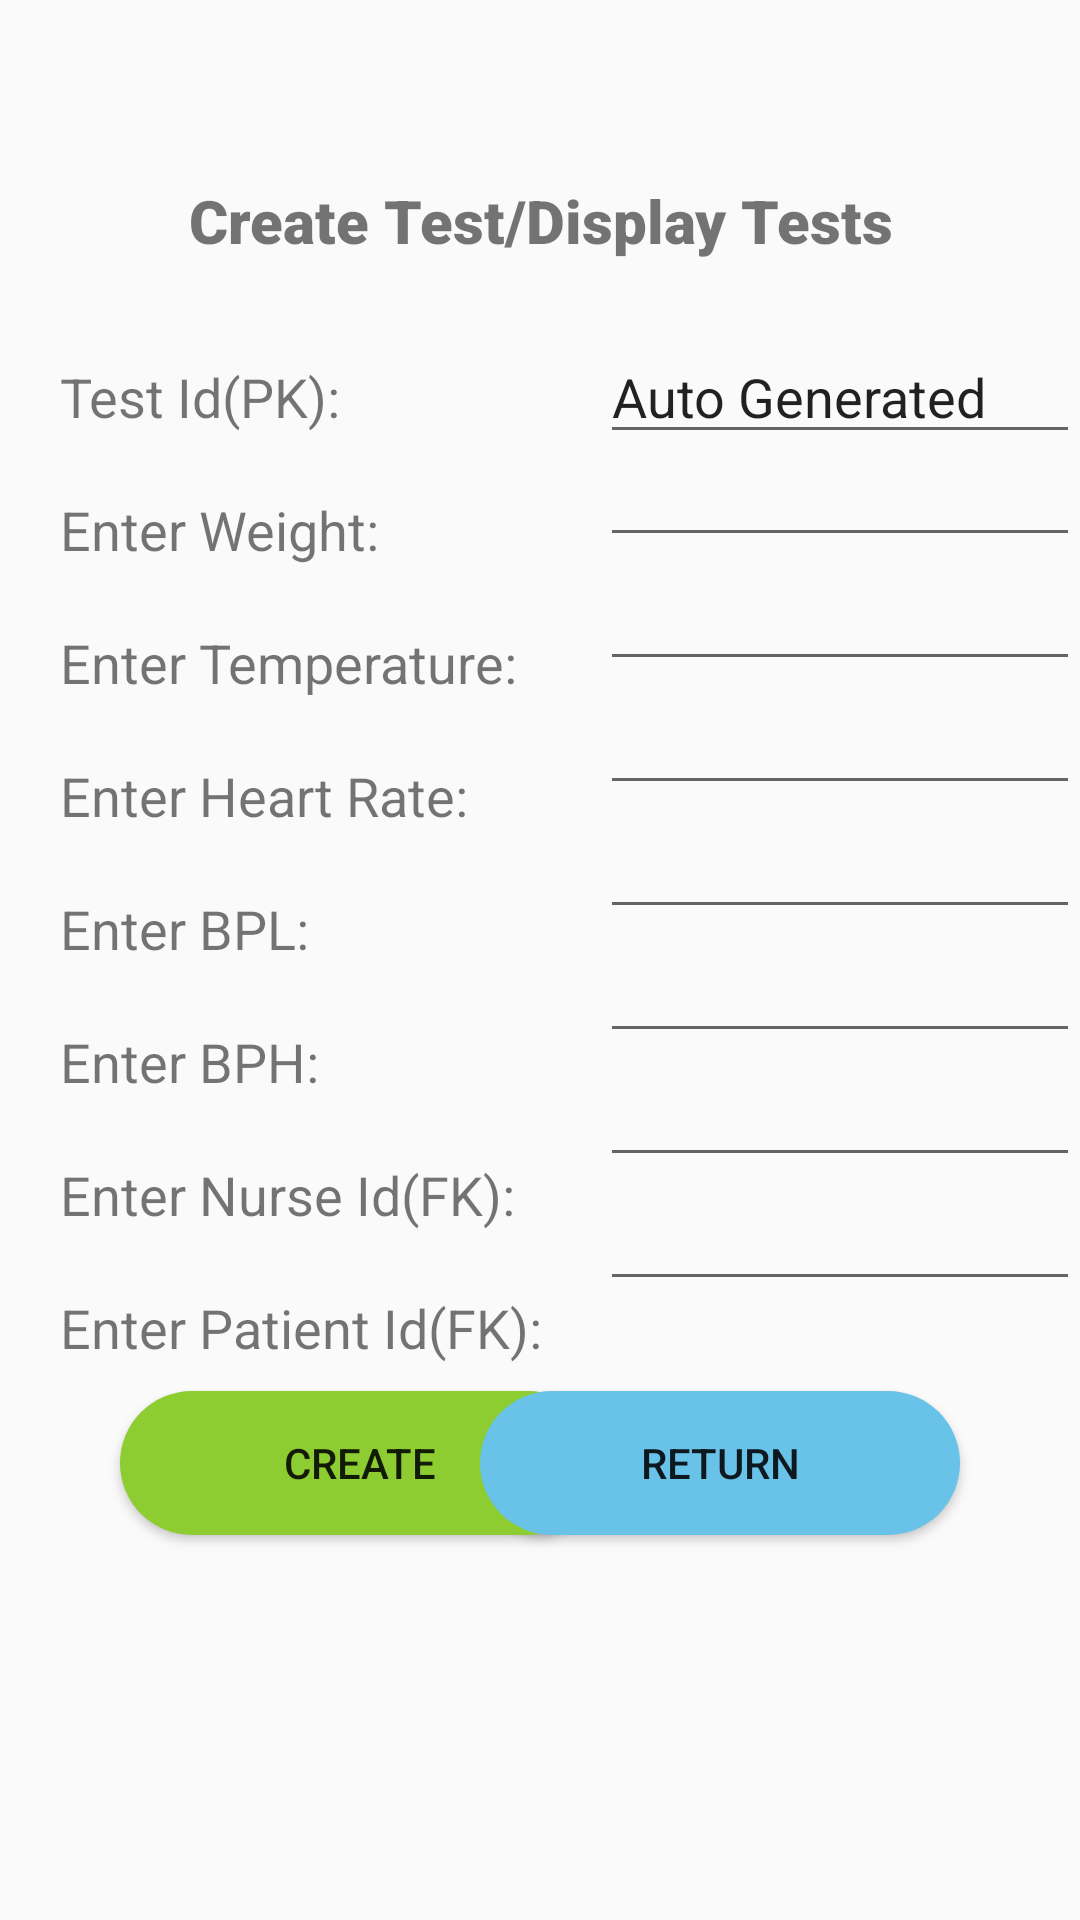

Android layout source for this screen:
<!-- AndroidManifest.xml: application theme AppTheme -->
<!-- res/layout/activity_test.xml -->
<?xml version="1.0" encoding="utf-8"?>
<androidx.constraintlayout.widget.ConstraintLayout
    xmlns:android="http://schemas.android.com/apk/res/android"
    xmlns:app="http://schemas.android.com/apk/res-auto"
    xmlns:tools="http://schemas.android.com/tools"
    android:layout_width="match_parent"
    android:layout_height="match_parent">

    <RelativeLayout
        android:layout_width="match_parent"
        android:layout_height="match_parent"
        app:layout_constraintBottom_toBottomOf="parent"
        app:layout_constraintStart_toStartOf="parent">

        <TextView
            android:id="@+id/textViewTestId"
            android:layout_width="180dp"
            android:layout_height="wrap_content"
            android:text="Test Id(PK):"
            android:textSize="18dp"
            android:layout_marginTop="120dp"
            android:layout_marginLeft="20dp">
        </TextView>

        <TextView
            android:id="@+id/textViewTestWeight"
            android:layout_width="150dp"
            android:layout_height="wrap_content"
            android:text="Enter Weight:"
            android:textSize="18dp"
            android:layout_below="@id/textViewTestId"
            android:layout_marginTop="20dp"
            android:layout_marginLeft="20dp">
        </TextView>

        <TextView
            android:id="@+id/textViewTestTemperature"
            android:layout_width="160dp"
            android:layout_height="wrap_content"
            android:text="Enter Temperature:"
            android:textSize="18dp"
            android:layout_below="@id/textViewTestWeight"
            android:layout_marginTop="20dp"
            android:layout_marginLeft="20dp">
        </TextView>

        <TextView
            android:id="@+id/textViewTestHeartRate"
            android:layout_width="150dp"
            android:layout_height="wrap_content"
            android:text="Enter Heart Rate:"
            android:textSize="18dp"
            android:layout_below="@id/textViewTestTemperature"
            android:layout_marginTop="20dp"
            android:layout_marginLeft="20dp">
        </TextView>

        <TextView
            android:id="@+id/textViewTestBPL"
            android:layout_width="150dp"
            android:layout_height="wrap_content"
            android:text="Enter BPL:"
            android:textSize="18dp"
            android:layout_below="@id/textViewTestHeartRate"
            android:layout_marginTop="20dp"
            android:layout_marginLeft="20dp">
        </TextView>

        <TextView
            android:id="@+id/textViewTestBPH"
            android:layout_width="160dp"
            android:layout_height="wrap_content"
            android:text="Enter BPH:"
            android:textSize="18dp"
            android:layout_below="@id/textViewTestBPL"
            android:layout_marginTop="20dp"
            android:layout_marginLeft="20dp">
        </TextView>

        <TextView
            android:id="@+id/textViewTestNurseId"
            android:layout_width="160dp"
            android:layout_height="wrap_content"
            android:text="Enter Nurse Id(FK):"
            android:textSize="18dp"
            android:layout_below="@id/textViewTestBPH"
            android:layout_marginTop="20dp"
            android:layout_marginLeft="20dp">
        </TextView>

        <TextView
            android:id="@+id/textViewTestPatientId"
            android:layout_width="170dp"
            android:layout_height="wrap_content"
            android:text="Enter Patient Id(FK):"
            android:textSize="18dp"
            android:layout_below="@id/textViewTestNurseId"
            android:layout_marginTop="20dp"
            android:layout_marginLeft="20dp">
        </TextView>

        <EditText
            android:id="@+id/editTextTestId"
            android:editable="false"
            android:text="Auto Generated"
            android:layout_width="200dp"
            android:layout_marginTop="110dp"
            android:layout_toRightOf="@id/textViewTestId"
            android:layout_height="wrap_content">
        </EditText>

        <EditText
            android:id="@+id/editTextTestWeight"
            android:layout_width="200dp"
            android:layout_below="@id/textViewTestId"
            android:layout_toRightOf="@id/textViewTestId"
            android:layout_height="wrap_content">
        </EditText>

        <EditText
            android:id="@+id/editTextTestTemperature"
            android:layout_width="200dp"
            android:layout_below="@id/editTextTestWeight"
            android:layout_toRightOf="@id/textViewTestId"
            android:layout_height="wrap_content">
        </EditText>

        <EditText
            android:id="@+id/editTextTestHeartRate"
            android:layout_width="200dp"
            android:layout_below="@id/editTextTestTemperature"
            android:layout_toRightOf="@id/textViewTestId"
            android:layout_height="wrap_content">
        </EditText>

        <EditText
            android:id="@+id/editTextTestBPL"
            android:layout_width="200dp"
            android:layout_below="@id/editTextTestHeartRate"
            android:layout_toRightOf="@id/textViewTestId"
            android:layout_height="wrap_content">
        </EditText>

        <EditText
            android:id="@+id/editTextTestBPH"
            android:layout_width="200dp"
            android:layout_below="@id/editTextTestBPL"
            android:layout_toRightOf="@id/textViewTestId"
            android:layout_height="wrap_content"></EditText>

        <EditText
            android:id="@+id/editTextTestNurseId"
            android:layout_width="200dp"
            android:layout_below="@id/editTextTestBPH"
            android:layout_toRightOf="@id/textViewTestId"
            android:layout_height="wrap_content"></EditText>

        <EditText
            android:id="@+id/editTextTestPatientId"
            android:layout_width="200dp"
            android:layout_below="@id/editTextTestNurseId"
            android:layout_toRightOf="@id/textViewTestId"
            android:layout_height="wrap_content"></EditText>

        <Button
            android:id="@+id/buttonCreateTest"
            android:layout_centerHorizontal="true"
            android:layout_below="@id/editTextTestPatientId"
            android:layout_marginTop="30dp"
            android:layout_width="160dp"
            android:layout_alignParentLeft="true"
            android:layout_marginLeft="40dp"
            android:layout_height="wrap_content"
            android:background="@drawable/roundedcorners"
            android:backgroundTint="@color/colorPrimary"
            android:text="Create" />

        <Button
            android:id="@+id/buttonReturn"
            android:layout_centerHorizontal="true"
            android:layout_below="@id/editTextTestPatientId"
            android:layout_marginTop="30dp"
            android:layout_width="160dp"
            android:layout_alignParentRight="true"
            android:layout_marginRight="40dp"
            android:layout_height="wrap_content"
            android:background="@drawable/roundedcorners"
            android:backgroundTint="@color/colorPrimaryDark"
            android:text="Return" />

        <TextView
            android:text="Create Test/Display Tests"
            android:layout_width="wrap_content"
            android:layout_height="wrap_content"
            android:textSize="20dp"
            android:fontFamily="sans-serif-black"
            android:layout_marginTop="60dp"
            android:layout_centerHorizontal="true"
            android:textAlignment="center"
            ></TextView>

        <TextView
            android:id="@+id/textViewDisplayTests"
            android:scrollbars = "vertical"
            android:layout_width="350dp"
            android:layout_height="120dp"
            android:typeface="monospace"
            android:text=""
            android:layout_below="@id/buttonReturn"
            android:layout_marginTop="20dp"
            android:layout_centerHorizontal="true"
            />

    </RelativeLayout>
</androidx.constraintlayout.widget.ConstraintLayout>
<!-- resources referenced by this layout -->
<resources>
  <color name="colorPrimary">#8dcd32</color>
  <color name="colorPrimaryDark">#69C2E7</color>
  <!-- drawable roundedcorners (drawable) -->
  <?xml version="1.0" encoding="utf-8"?>
  <shape xmlns:android="http://schemas.android.com/apk/res/android">
      <solid android:color="#C0C0C0" />
      <corners android:radius="100dp" />
  </shape>
  <style name="AppTheme" parent="Theme.AppCompat.Light.DarkActionBar">
          
          <item name="colorPrimary">#8dcd32</item>
          <item name="colorPrimaryDark">#69C2E7</item>
          <item name="colorAccent">#8dcd32</item>
      </style>
</resources>
